The GitHub repository axelcarlier/abeilles-cap200 contains a labelled image folder "abeilles-cap200" with 73 categories: Amegilla quadrifasciata, Andrena agilissima, Andrena bicolor, Andrena cineraria, Andrena clarkella, Andrena denticulata, Andrena flavipes, Andrena florea, Andrena fulva, Andrena gravida, Andrena haemorrhoa, Andrena hattorfiana, Andrena nigroaenea, Andrena nitida, Andrena nycthemera, Andrena thoracica, Andrena vaga, Andrena ventralis, Anthidiellum strigatum, Anthidium florentinum, Anthidium manicatum, Anthidium oblongatum, Anthidium septemspinosum, Anthophora bimaculata, Anthophora furcata, Anthophora plumipes, Apis mellifera, Apis mellifera iberiensis, Bombus argillaceus, Bombus bohemicus, Bombus campestris, Bombus hortorum, Bombus humilis, Bombus hypnorum, Bombus lapidarius, Bombus lucorum, Bombus muscorum, Bombus pascuorum, Bombus pratorum, Bombus ruderatus, Bombus rupestris, Bombus sylvarum, Bombus terrestris, Bombus terrestris lusitanicus, Bombus vestalis, Ceratina cucurbitina, Chelostoma florisomne, Colletes cunicularius, Colletes hederae, Dasypoda hirtipes, Halictus rubicundus, Halictus scabiosae, Halictus sexcinctus, Heriades truncorum, Hylaeus variegatus, Lithurgus chrysurus, Macropis europaea, Megachile centuncularis, Megachile ericetorum, Megachile sculpturalis, Melecta albifrons, Nomada goodeniana, Nomada lathburiana, Osmia aurulenta, Osmia bicolor, Osmia bicornis, Osmia caerulescens, Osmia cornuta, Rhodanthidium septemdentatum, Rhodanthidium sticticum, Sphecodes albilabris, Xylocopa valga, Xylocopa violacea. Examples follow, each with its label.

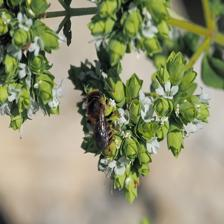
Label: Osmia aurulenta

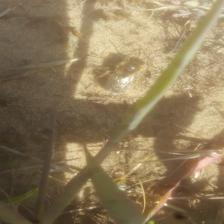
Label: Colletes cunicularius

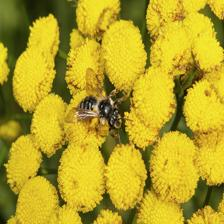
Label: Andrena denticulata

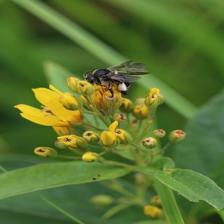
Label: Macropis europaea

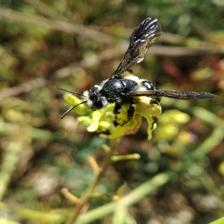
Label: Andrena agilissima

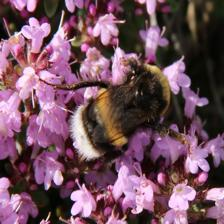
Label: Ceratina cucurbitina
